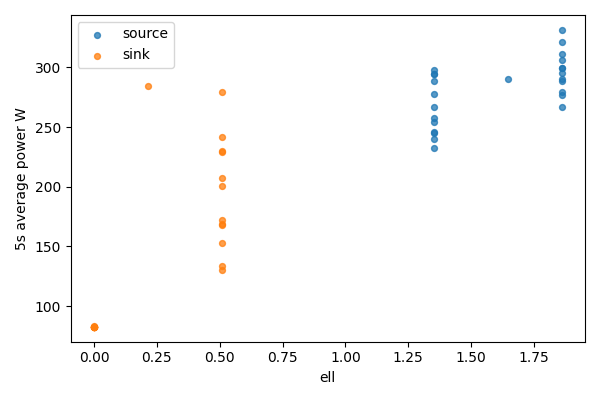

The file beside this chart, header and first rows:
bucket, bucket_start_s, bucket_end_s, gpu, node, ell, power_mean_w, samples
0, 0.0, 5.0, 0, source, 1.86, 277.2, 19
0, 0.0, 5.0, 1, sink, 0, 82.61, 19
1, 5.0, 10.0, 0, source, 1.86, 295.3, 20
1, 5.0, 10.0, 1, sink, 0, 82.6, 20
2, 10.0, 15.0, 0, source, 1.86, 306.2, 20
2, 10.0, 15.0, 1, sink, 0, 82.73, 20
3, 15.0, 20.0, 0, source, 1.86, 266.7, 20
3, 15.0, 20.0, 1, sink, 0, 82.8, 20
4, 20.0, 25.0, 0, source, 1.86, 299.4, 20
4, 20.0, 25.0, 1, sink, 0, 82.71, 20
5, 25.0, 30.0, 0, source, 1.86, 331.4, 20
5, 25.0, 30.0, 1, sink, 0, 82.71, 20
6, 30.0, 35.0, 0, source, 1.86, 288.7, 20
6, 30.0, 35.0, 1, sink, 0, 82.79, 20
7, 35.0, 40.0, 0, source, 1.86, 278.9, 20
7, 35.0, 40.0, 1, sink, 0, 82.76, 20
8, 40.0, 45.0, 0, source, 1.86, 290.3, 20
8, 40.0, 45.0, 1, sink, 0, 82.81, 20
9, 45.0, 50.0, 0, source, 1.86, 321.3, 20
9, 45.0, 50.0, 1, sink, 0, 82.87, 20
10, 50.0, 55.0, 0, source, 1.86, 299.2, 20
10, 50.0, 55.0, 1, sink, 0, 82.89, 20
11, 55.0, 60.0, 0, source, 1.86, 311.1, 20
11, 55.0, 60.0, 1, sink, 0, 82.98, 20
12, 60.0, 65.0, 0, source, 1.646, 290, 20
12, 60.0, 65.0, 1, sink, 0.214, 284.3, 20
13, 65.0, 70.0, 0, source, 1.35, 245.8, 20
13, 65.0, 70.0, 1, sink, 0.5094, 229.3, 20
14, 70.0, 75.0, 0, source, 1.35, 239.9, 20
14, 70.0, 75.0, 1, sink, 0.5094, 133.3, 20
15, 75.0, 80.0, 0, source, 1.35, 277.9, 20
15, 75.0, 80.0, 1, sink, 0.5094, 171.7, 20
16, 80.0, 85.0, 0, source, 1.35, 254.3, 20
16, 80.0, 85.0, 1, sink, 0.5094, 207.2, 20
17, 85.0, 90.0, 0, source, 1.35, 288.3, 20
17, 85.0, 90.0, 1, sink, 0.5094, 168.6, 20
18, 90.0, 95.0, 0, source, 1.35, 232, 20
18, 90.0, 95.0, 1, sink, 0.5094, 130.4, 20
19, 95.0, 100.0, 0, source, 1.35, 267.1, 20
19, 95.0, 100.0, 1, sink, 0.5094, 230.3, 20
20, 100.0, 105.0, 0, source, 1.35, 294.3, 20
20, 100.0, 105.0, 1, sink, 0.5094, 200.8, 20
21, 105.0, 110.0, 0, source, 1.35, 258, 20
21, 105.0, 110.0, 1, sink, 0.5094, 241.9, 20
22, 110.0, 115.0, 0, source, 1.35, 297.9, 20
22, 110.0, 115.0, 1, sink, 0.5094, 168.2, 20
23, 115.0, 120.0, 0, source, 1.35, 245.4, 20
23, 115.0, 120.0, 1, sink, 0.5094, 152.6, 20
24, 120.0, 122.6, 0, source, 1.35, 294.8, 10
24, 120.0, 122.6, 1, sink, 0.5094, 279.7, 10
